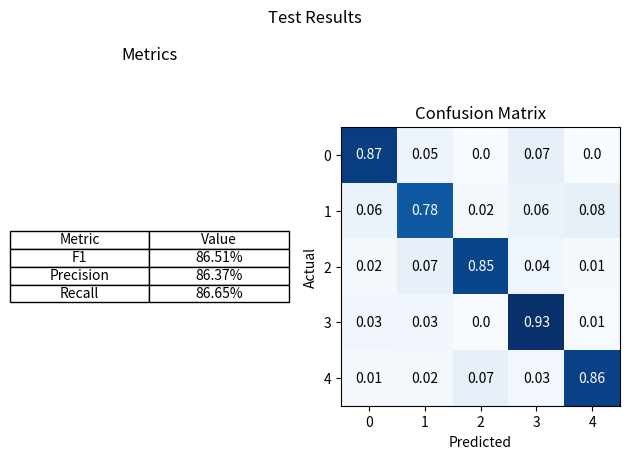

Generate this figure with matplotlib:
import matplotlib.pyplot as plt
import numpy as np

classes = 5
instances_per_class = np.random.randint(100, 1000, classes)
identity = np.identity(classes)
variation = np.random.rand(classes, classes) * 0.1
confusion_matrix = identity + variation
normalized_confusion_matrix = confusion_matrix / confusion_matrix.sum(axis=1, keepdims=True)
true_positives = np.diag(confusion_matrix)
false_positives = confusion_matrix.sum(axis=0) - true_positives
false_negatives = confusion_matrix.sum(axis=1) - true_positives
true_negatives = confusion_matrix.sum() - true_positives - false_positives - false_negatives
precisions = true_positives / (true_positives + false_positives)
precision = precisions @ instances_per_class / instances_per_class.sum()
recalls = true_positives / (true_positives + false_negatives)
recall = recalls @ instances_per_class / instances_per_class.sum()
f1 = 2 * precision * recall / (precision + recall)



fig, (data_ax, ax) = plt.subplots(1, 2)
fig.suptitle('Test Results')

ax.set_title('Confusion Matrix')
im = ax.imshow(normalized_confusion_matrix, cmap='Blues')
for i in range(classes):
    for j in range(classes):
        text = ax.text(
            j, 
            i, 
            round(normalized_confusion_matrix[i, j], 2),
            ha="center", 
            va="center", 
            color="black" if normalized_confusion_matrix[i, j] < 0.5 else "white")
ax.set_xlabel('Predicted')
ax.set_ylabel('Actual')

data_ax.set_title('Metrics')
data_ax.axis('off')
table = data_ax.table(
    cellText=[
        ['Metric', 'Value'],
        ['F1', f"{f1:.2%}"],
        ['Precision', f"{precision:.2%}"],
        ['Recall', f"{recall:.2%}"],
    ],
    cellLoc='center',
    loc='center',
)

plt.tight_layout()
plt.show()